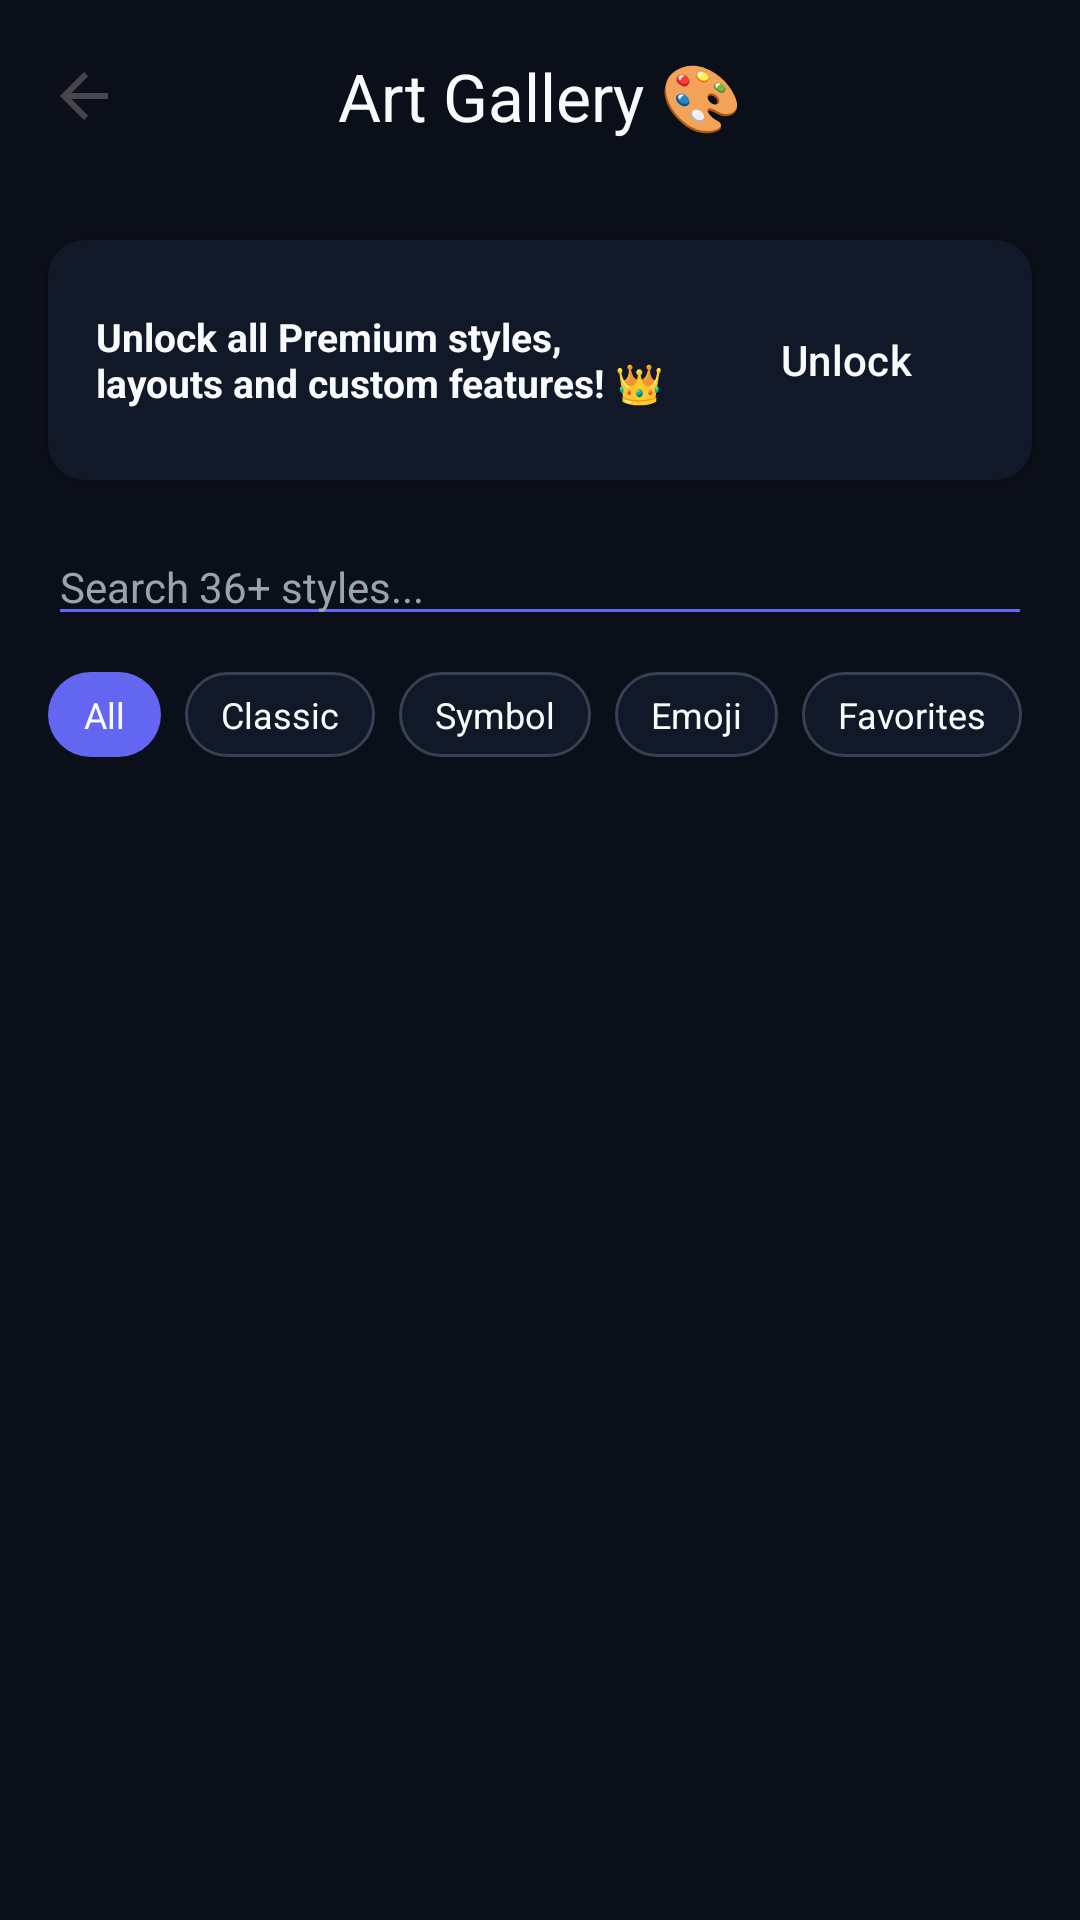

Write the Android layout XML for this screen, with the resource values it uses.
<!-- AndroidManifest.xml: activity theme Theme.SpellType -->
<!-- res/layout/activity_art_gallery.xml -->
<?xml version="1.0" encoding="utf-8"?>
<androidx.coordinatorlayout.widget.CoordinatorLayout xmlns:android="http://schemas.android.com/apk/res/android"
    xmlns:app="http://schemas.android.com/apk/res-auto"
    xmlns:tools="http://tools.android.com/tools"
    android:layout_width="match_parent"
    android:layout_height="match_parent"
    android:background="@color/keyboard_background">

    <com.google.android.material.appbar.AppBarLayout
        android:layout_width="match_parent"
        android:layout_height="wrap_content"
        android:backgroundTint="@color/keyboard_background">

        <com.google.android.material.appbar.MaterialToolbar
            android:id="@+id/gallery_toolbar"
            android:layout_width="match_parent"
            android:layout_height="?attr/actionBarSize"
            app:title="Art Gallery 🎨"
            app:titleTextColor="@color/key_text_color"
            app:titleCentered="true"
            app:navigationIcon="?attr/homeAsUpIndicator"/>
    </com.google.android.material.appbar.AppBarLayout>

    <LinearLayout
        android:layout_width="match_parent"
        android:layout_height="match_parent"
        android:orientation="vertical"
        app:layout_behavior="@string/appbar_scrolling_view_behavior">

        
        <androidx.cardview.widget.CardView
            android:id="@+id/banner_premium"
            android:layout_width="match_parent"
            android:layout_height="wrap_content"
            android:layout_margin="16dp"
            app:cardCornerRadius="12dp"
            app:cardBackgroundColor="@color/toolbar_background"
            android:visibility="visible">

            <LinearLayout
                android:layout_width="match_parent"
                android:layout_height="wrap_content"
                android:orientation="horizontal"
                android:gravity="center_vertical"
                android:padding="16dp">

                <TextView
                    android:layout_width="0dp"
                    android:layout_height="wrap_content"
                    android:layout_weight="1"
                    android:text="Unlock all Premium styles, layouts and custom features! 👑"
                    android:textColor="@color/key_text_color"
                    android:textSize="13sp"
                    android:textStyle="bold"/>

                <Button
                    android:id="@+id/btn_unlock_premium"
                    style="@style/Widget.Material3.Button"
                    android:layout_width="wrap_content"
                    android:layout_height="wrap_content"
                    android:text="Unlock"
                    android:textColor="@color/key_text_color"
                    app:backgroundTint="@color/accent_color"
                    android:layout_marginLeft="12dp"/>
            </LinearLayout>
        </androidx.cardview.widget.CardView>

        
        <EditText
            android:id="@+id/et_gallery_search"
            android:layout_width="match_parent"
            android:layout_height="wrap_content"
            android:layout_marginHorizontal="16dp"
            android:layout_marginBottom="12dp"
            android:hint="Search 36+ styles..."
            android:textColorHint="@color/text_secondary"
            android:textColor="@color/key_text_color"
            android:backgroundTint="@color/accent_color"
            android:textSize="14sp"
            android:inputType="text"/>

        
        <HorizontalScrollView
            android:layout_width="match_parent"
            android:layout_height="wrap_content"
            android:scrollbars="none"
            android:layout_marginBottom="12dp"
            android:paddingHorizontal="16dp"
            android:clipToPadding="false">

            <LinearLayout
                android:layout_width="wrap_content"
                android:layout_height="wrap_content"
                android:orientation="horizontal">

                <TextView android:id="@+id/tab_all" android:layout_width="wrap_content" android:layout_height="wrap_content" android:text="All" android:textColor="@color/key_text_color" android:textSize="12sp" android:background="@drawable/chip_active_background" android:clickable="true" android:focusable="true" android:layout_marginRight="8dp"/>
                <TextView android:id="@+id/tab_classic" android:layout_width="wrap_content" android:layout_height="wrap_content" android:text="Classic" android:textColor="@color/key_text_color" android:textSize="12sp" android:background="@drawable/chip_inactive_background" android:clickable="true" android:focusable="true" android:layout_marginRight="8dp"/>
                <TextView android:id="@+id/tab_symbol" android:layout_width="wrap_content" android:layout_height="wrap_content" android:text="Symbol" android:textColor="@color/key_text_color" android:textSize="12sp" android:background="@drawable/chip_inactive_background" android:clickable="true" android:focusable="true" android:layout_marginRight="8dp"/>
                <TextView android:id="@+id/tab_emoji" android:layout_width="wrap_content" android:layout_height="wrap_content" android:text="Emoji" android:textColor="@color/key_text_color" android:textSize="12sp" android:background="@drawable/chip_inactive_background" android:clickable="true" android:focusable="true" android:layout_marginRight="8dp"/>
                <TextView android:id="@+id/tab_favorites" android:layout_width="wrap_content" android:layout_height="wrap_content" android:text="Favorites" android:textColor="@color/key_text_color" android:textSize="12sp" android:background="@drawable/chip_inactive_background" android:clickable="true" android:focusable="true" android:layout_marginRight="8dp"/>

            </LinearLayout>
        </HorizontalScrollView>

        
        <androidx.recyclerview.widget.RecyclerView
            android:id="@+id/rv_gallery_styles"
            android:layout_width="match_parent"
            android:layout_height="match_parent"
            tools:listitem="@layout/item_art_gallery_style"/>

    </LinearLayout>
</androidx.coordinatorlayout.widget.CoordinatorLayout>
<!-- res/layout/item_art_gallery_style.xml (included above) -->
<?xml version="1.0" encoding="utf-8"?>
<androidx.cardview.widget.CardView xmlns:android="http://schemas.android.com/apk/res/android"
    xmlns:app="http://schemas.android.com/apk/res-auto"
    android:layout_width="match_parent"
    android:layout_height="wrap_content"
    android:layout_marginHorizontal="16dp"
    android:layout_marginVertical="6dp"
    app:cardCornerRadius="12dp"
    app:cardBackgroundColor="@color/key_special_normal"
    app:cardElevation="2dp">

    <LinearLayout
        android:layout_width="match_parent"
        android:layout_height="wrap_content"
        android:orientation="vertical"
        android:padding="16dp">

        <LinearLayout
            android:layout_width="match_parent"
            android:layout_height="wrap_content"
            android:orientation="horizontal"
            android:gravity="center_vertical">

            <TextView
                android:id="@+id/tv_style_title"
                android:layout_width="0dp"
                android:layout_height="wrap_content"
                android:layout_weight="1"
                android:text="STYLE: STAR"
                android:textColor="@color/accent_color"
                android:textSize="14sp"
                android:textStyle="bold"/>

            
            <TextView
                android:id="@+id/tv_premium_badge"
                android:layout_width="wrap_content"
                android:layout_height="wrap_content"
                android:text="👑 Premium"
                android:textColor="#FBBF24"
                android:textSize="11sp"
                android:textStyle="bold"
                android:layout_marginRight="12dp"
                android:visibility="gone"/>

            
            <TextView
                android:id="@+id/btn_favorite"
                android:layout_width="wrap_content"
                android:layout_height="wrap_content"
                android:text="♡"
                android:textColor="#EF4444"
                android:textSize="20sp"
                android:padding="4dp"
                android:clickable="true"
                android:focusable="true"/>
        </LinearLayout>

        
        <TextView
            android:id="@+id/tv_style_preview"
            android:layout_width="match_parent"
            android:layout_height="wrap_content"
            android:text="★★★★★★★★★\n★ Preview ★\n★★★★★★★★★"
            android:textColor="@color/key_text_color"
            android:textSize="13sp"
            android:layout_marginTop="10dp"
            android:fontFamily="monospace"
            android:background="#05070C"
            android:padding="12dp"
            android:gravity="center"
            android:scrollHorizontally="true"/>

        
        <LinearLayout
            android:layout_width="match_parent"
            android:layout_height="wrap_content"
            android:orientation="horizontal"
            android:layout_marginTop="12dp"
            android:gravity="right">

            <Button
                android:id="@+id/btn_copy"
                style="@style/Widget.Material3.Button.TextButton"
                android:layout_width="wrap_content"
                android:layout_height="wrap_content"
                android:text="Copy"
                android:textColor="@color/key_text_color"
                android:textSize="12sp"
                app:icon="@android:drawable/ic_menu_edit"
                app:iconTint="@color/key_text_color"/>

            <Button
                android:id="@+id/btn_share"
                style="@style/Widget.Material3.Button.TextButton"
                android:layout_width="wrap_content"
                android:layout_height="wrap_content"
                android:text="Share"
                android:textColor="@color/key_text_color"
                android:textSize="12sp"
                app:icon="@android:drawable/ic_menu_share"
                app:iconTint="@color/key_text_color"
                android:layout_marginLeft="8dp"/>
        </LinearLayout>

    </LinearLayout>
</androidx.cardview.widget.CardView>
<!-- resources referenced by this layout -->
<resources>
  <color name="accent_color">#6366F1</color>
  <color name="key_special_normal">#111827</color>
  <color name="key_text_color">#F9FAFB</color>
  <color name="keyboard_background">#0B0F19</color>
  <color name="text_secondary">#9CA3AF</color>
  <color name="toolbar_background">#111827</color>
  <!-- drawable chip_active_background (drawable) -->
  <?xml version="1.0" encoding="utf-8"?>
  <shape xmlns:android="http://schemas.android.com/apk/res/android"
      android:shape="rectangle">
      <solid android:color="@color/accent_color"/>
      <corners android:radius="16dp"/>
      <padding
          android:left="12dp"
          android:right="12dp"
          android:top="6dp"
          android:bottom="6dp"/>
  </shape>
  <!-- drawable chip_inactive_background (drawable) -->
  <?xml version="1.0" encoding="utf-8"?>
  <shape xmlns:android="http://schemas.android.com/apk/res/android"
      android:shape="rectangle">
      <solid android:color="@color/key_special_normal"/>
      <corners android:radius="16dp"/>
      <stroke
          android:width="1dp"
          android:color="@color/key_background_pressed"/>
      <padding
          android:left="12dp"
          android:right="12dp"
          android:top="6dp"
          android:bottom="6dp"/>
  </shape>
  <style name="Theme.SpellType" parent="Theme.Material3.DayNight.NoActionBar">
          
          <item name="colorPrimary">@color/accent_color</item>
          <item name="android:windowBackground">@color/keyboard_background</item>
      </style>
  <color name="key_background_pressed">#374151</color>
</resources>
